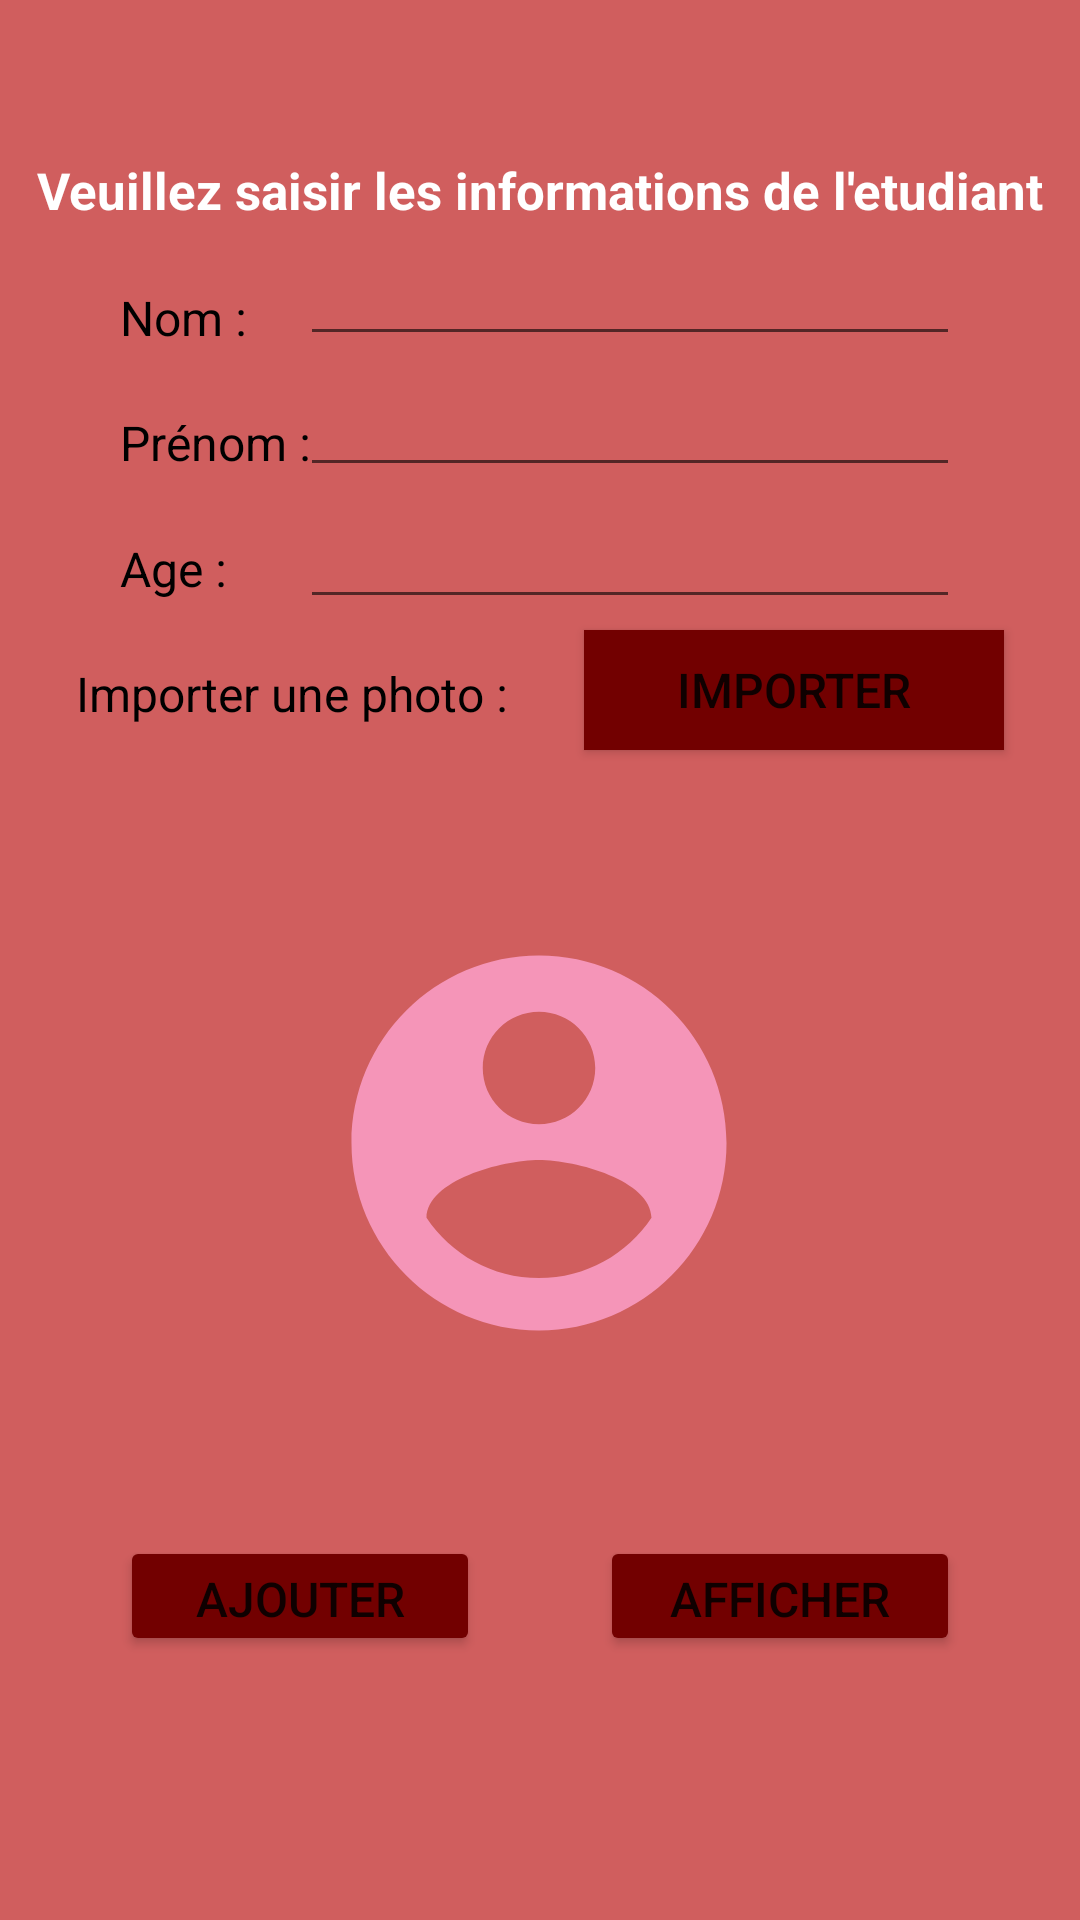

Layout XML and referenced resources for this Android screen:
<!-- AndroidManifest.xml: application theme Theme.SqLiteWithRecyclerView -->
<!-- res/layout/fragment_main.xml -->
<?xml version="1.0" encoding="utf-8"?>
<androidx.constraintlayout.widget.ConstraintLayout xmlns:android="http://schemas.android.com/apk/res/android"
    xmlns:app="http://schemas.android.com/apk/res-auto"
    xmlns:tools="http://schemas.android.com/tools"
    android:layout_width="match_parent"
    android:layout_height="match_parent"
    android:background="#d05e5e"
    tools:context=".fragments.MainFragment">

    <TextView
        android:id="@+id/textView2"
        android:layout_width="wrap_content"
        android:layout_height="wrap_content"
        android:layout_marginStart="40dp"
        android:layout_marginLeft="40dp"
        android:text="Nom :"
        android:textColor="#000000"
        android:textSize="16dp"
        app:layout_constraintBottom_toTopOf="@+id/textView3"
        app:layout_constraintStart_toStartOf="parent"
        app:layout_constraintTop_toBottomOf="@+id/textView6" />

    <TextView
        android:id="@+id/textView4"
        android:layout_width="wrap_content"
        android:layout_height="wrap_content"
        android:layout_marginStart="40dp"
        android:layout_marginLeft="40dp"
        android:text="Age :"
        android:textColor="#000000"
        android:textSize="16dp"
        app:layout_constraintBottom_toTopOf="@+id/textView5"
        app:layout_constraintStart_toStartOf="parent"
        app:layout_constraintTop_toBottomOf="@+id/textView3" />

    <TextView
        android:id="@+id/textView3"
        android:layout_width="wrap_content"
        android:layout_height="wrap_content"
        android:layout_marginStart="40dp"
        android:layout_marginLeft="40dp"
        android:text="Prénom :"
        android:textColor="#000000"
        android:textSize="16dp"
        app:layout_constraintBottom_toTopOf="@+id/textView4"
        app:layout_constraintStart_toStartOf="parent"
        app:layout_constraintTop_toBottomOf="@+id/textView2" />

    <TextView
        android:id="@+id/textView5"
        android:layout_width="wrap_content"
        android:layout_height="wrap_content"
        android:layout_marginBottom="64dp"
        android:text="Importer une photo :"
        android:textColor="#000000"
        android:textSize="16dp"
        app:layout_constraintBottom_toTopOf="@+id/imageView"
        app:layout_constraintEnd_toStartOf="@+id/import_btn"
        app:layout_constraintHorizontal_bias="0.5"
        app:layout_constraintStart_toStartOf="parent" />

    <Button
        android:id="@+id/import_btn"
        android:layout_width="140dp"
        android:layout_height="40dp"
        android:layout_marginBottom="56dp"
        android:background="#F595B8"
        android:text="Importer"
        android:textSize="16dp"
        app:backgroundTint="#720000"
        app:layout_constraintBottom_toTopOf="@+id/imageView"
        app:layout_constraintEnd_toEndOf="parent"
        app:layout_constraintHorizontal_bias="0.5"
        app:layout_constraintStart_toEndOf="@+id/textView5" />

    <TextView
        android:id="@+id/textView6"
        android:layout_width="wrap_content"
        android:layout_height="wrap_content"
        android:layout_marginTop="52dp"
        android:text="Veuillez saisir les informations de l'etudiant"
        android:textColor="#FFFFFF"
        android:textSize="17dp"
        android:textStyle="bold"
        app:layout_constraintEnd_toEndOf="parent"
        app:layout_constraintStart_toStartOf="parent"
        app:layout_constraintTop_toTopOf="parent" />

    <EditText
        android:id="@+id/editTextNom"
        android:layout_width="220dp"
        android:layout_height="40dp"
        android:layout_marginEnd="40dp"
        android:layout_marginRight="40dp"
        android:ems="10"
        android:inputType="textPersonName"
        android:textSize="16dp"
        app:layout_constraintBottom_toTopOf="@+id/editTextPrenom"
        app:layout_constraintEnd_toEndOf="parent"
        app:layout_constraintTop_toBottomOf="@+id/textView6" />

    <EditText
        android:id="@+id/editTextPrenom"
        android:layout_width="220dp"
        android:layout_height="40dp"
        android:layout_marginEnd="40dp"
        android:layout_marginRight="40dp"
        android:ems="10"
        android:inputType="textPersonName"
        android:textSize="16dp"
        app:layout_constraintBottom_toTopOf="@+id/editTextAge"
        app:layout_constraintEnd_toEndOf="parent"
        app:layout_constraintTop_toBottomOf="@+id/editTextNom" />

    <EditText
        android:id="@+id/editTextAge"
        android:layout_width="220dp"
        android:layout_height="40dp"
        android:layout_marginEnd="40dp"
        android:layout_marginRight="40dp"
        android:ems="10"
        android:inputType="textPersonName"
        android:textSize="16dp"
        app:layout_constraintBottom_toTopOf="@+id/import_btn"
        app:layout_constraintEnd_toEndOf="parent"
        app:layout_constraintTop_toBottomOf="@+id/editTextPrenom" />

    <Button
        android:id="@+id/show_btn"
        android:layout_width="120dp"
        android:layout_height="40dp"
        android:layout_marginBottom="88dp"
        android:text="Afficher"
        android:textSize="16dp"
        app:backgroundTint="#720000"
        app:layout_constraintBottom_toBottomOf="parent"
        app:layout_constraintEnd_toEndOf="parent"
        app:layout_constraintHorizontal_bias="0.5"
        app:layout_constraintStart_toEndOf="@+id/add_btn" />

    <Button
        android:id="@+id/add_btn"
        android:layout_width="120dp"
        android:layout_height="40dp"
        android:layout_marginBottom="88dp"
        android:text="Ajouter"
        android:textSize="16dp"
        app:backgroundTint="#720000"
        app:layout_constraintBottom_toBottomOf="parent"
        app:layout_constraintEnd_toStartOf="@+id/show_btn"
        app:layout_constraintHorizontal_bias="0.5"
        app:layout_constraintStart_toStartOf="parent" />

    <ImageView
        android:id="@+id/imageView"
        android:layout_width="150dp"
        android:layout_height="150dp"
        android:layout_marginBottom="184dp"
        android:scaleType="centerCrop"
        android:src="@drawable/ic_baseline_account_circle_24"
        app:layout_constraintBottom_toBottomOf="parent"
        app:layout_constraintEnd_toEndOf="parent"
        app:layout_constraintHorizontal_bias="0.498"
        app:layout_constraintStart_toStartOf="parent" />

</androidx.constraintlayout.widget.ConstraintLayout>
<!-- resources referenced by this layout -->
<resources>
  <!-- drawable ic_baseline_account_circle_24 (drawable) -->
  <vector android:height="24dp" android:tint="#F595B8"
      android:viewportHeight="24" android:viewportWidth="24"
      android:width="24dp" xmlns:android="http://schemas.android.com/apk/res/android">
      <path android:fillColor="@android:color/white" android:pathData="M12,2C6.48,2 2,6.48 2,12s4.48,10 10,10 10,-4.48 10,-10S17.52,2 12,2zM12,5c1.66,0 3,1.34 3,3s-1.34,3 -3,3 -3,-1.34 -3,-3 1.34,-3 3,-3zM12,19.2c-2.5,0 -4.71,-1.28 -6,-3.22 0.03,-1.99 4,-3.08 6,-3.08 1.99,0 5.97,1.09 6,3.08 -1.29,1.94 -3.5,3.22 -6,3.22z"/>
  </vector>
  <style name="Theme.SqLiteWithRecyclerView" parent="Theme.MaterialComponents.DayNight.DarkActionBar">
          
          <item name="colorPrimary">@color/purple_500</item>
          <item name="colorPrimaryVariant">@color/purple_700</item>
          <item name="colorOnPrimary">@color/white</item>
          
          <item name="colorSecondary">@color/teal_200</item>
          <item name="colorSecondaryVariant">@color/teal_700</item>
          <item name="colorOnSecondary">@color/black</item>
          
          <item name="android:statusBarColor" tools:targetApi="l">?attr/colorPrimaryVariant</item>
          
      </style>
  <!-- not gathered from this repository: default colours our renderer supplied (Android Studio template values) -->
  <color name="purple_500">#FF6200EE</color>
  <color name="purple_700">#FF3700B3</color>
  <color name="teal_200">#FF03DAC5</color>
  <color name="teal_700">#FF018786</color>
  <color name="black">#FF000000</color>
  <color name="white">#FFFFFFFF</color>
</resources>
